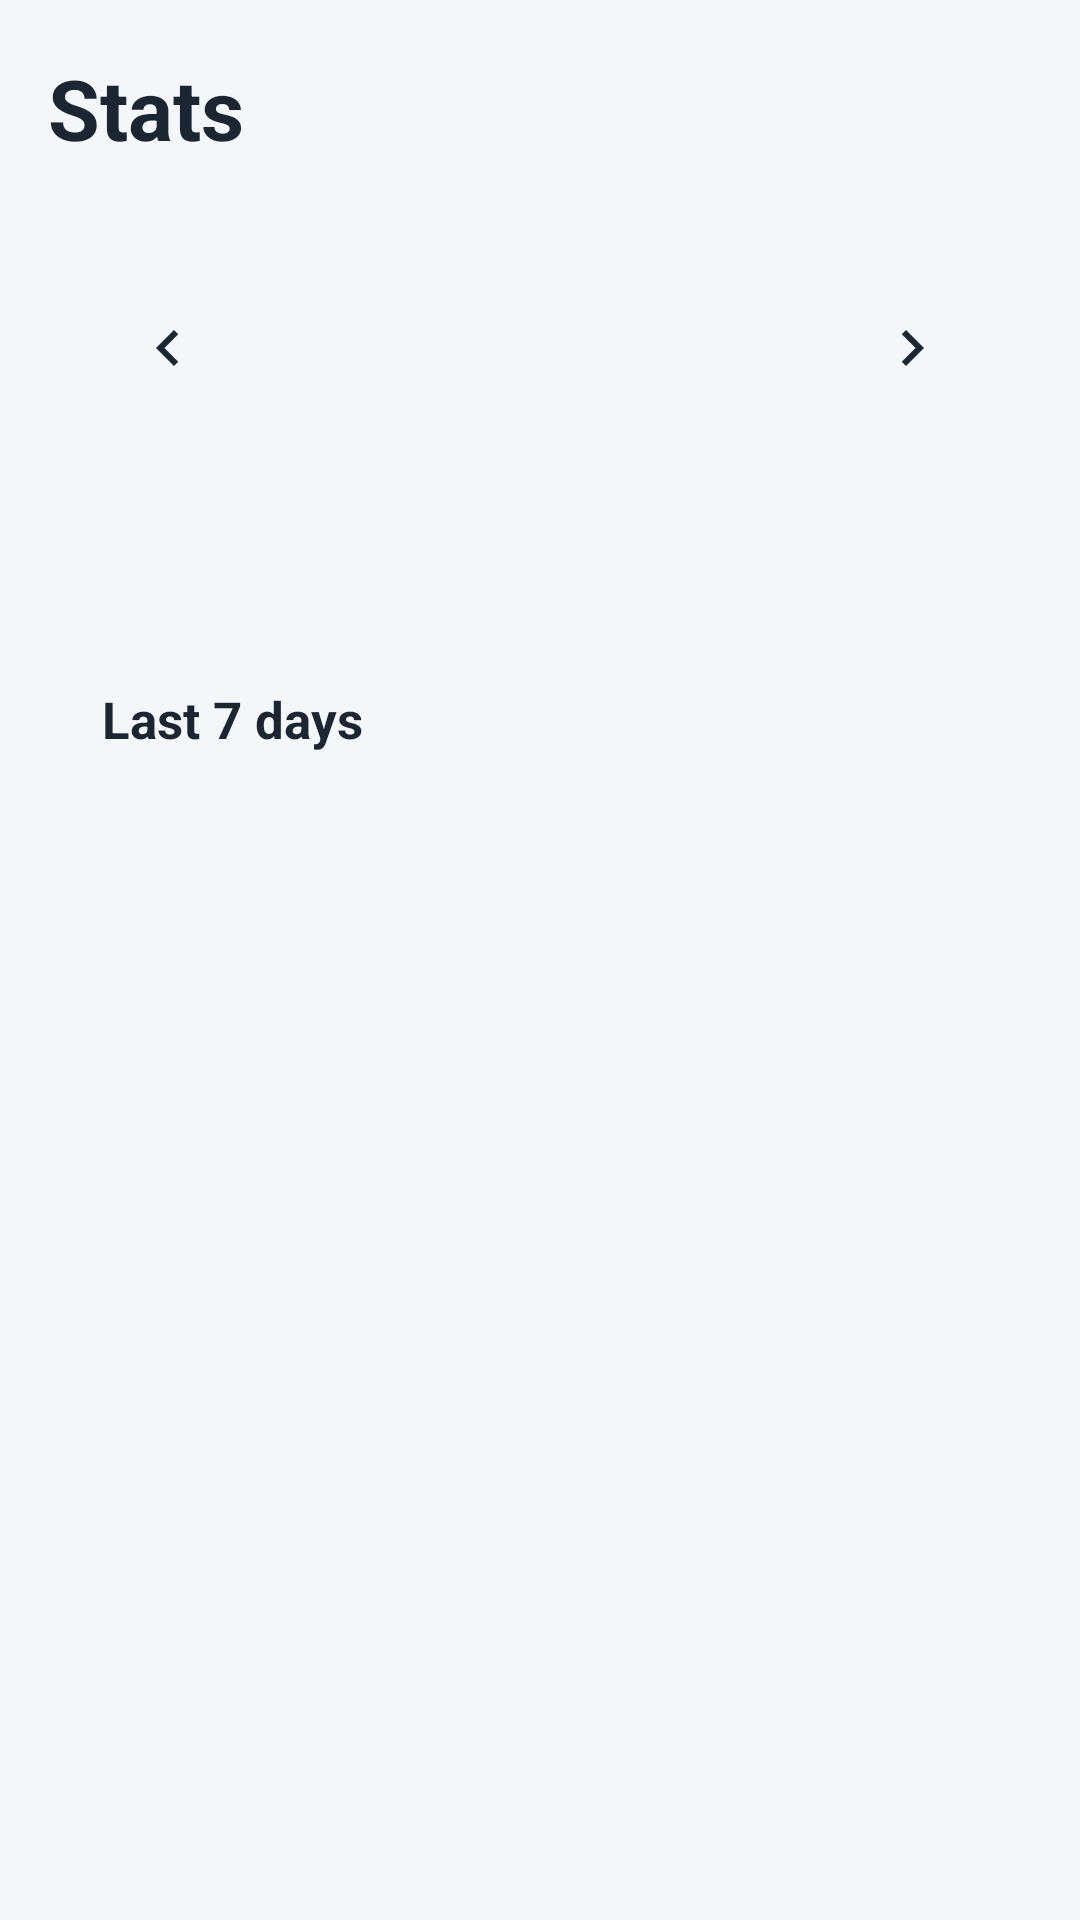

Produce the Android XML layout that renders to this screen, including the resource entries it uses.
<!-- AndroidManifest.xml: application theme Theme.Aram -->
<!-- res/layout/stats_page.xml -->
<?xml version="1.0" encoding="utf-8"?>
<ScrollView xmlns:android="http://schemas.android.com/apk/res/android"
    android:layout_width="match_parent"
    android:layout_height="match_parent">

    <LinearLayout
        android:layout_width="match_parent"
        android:layout_height="wrap_content"
        android:orientation="vertical"
        android:paddingStart="16dp"
        android:paddingEnd="16dp"
        android:paddingBottom="16dp">

        <TextView
            style="@style/PageTitle"
            android:layout_marginTop="8dp"
            android:text="@string/tab_stats" />

        <LinearLayout style="@style/Box">

            <LinearLayout
                android:layout_width="match_parent"
                android:layout_height="wrap_content"
                android:gravity="center_vertical"
                android:orientation="horizontal">

                <ImageView
                    android:id="@+id/month_prev"
                    style="@style/IconButton"
                    android:contentDescription="@string/month_prev"
                    android:src="@drawable/ic_prev" />

                <TextView
                    android:id="@+id/month"
                    android:layout_width="0dp"
                    android:layout_height="wrap_content"
                    android:layout_weight="1"
                    android:gravity="center"
                    android:textColor="@color/ink"
                    android:textSize="17sp"
                    android:textStyle="bold" />

                <ImageView
                    android:id="@+id/month_next"
                    style="@style/IconButton"
                    android:contentDescription="@string/month_next"
                    android:src="@drawable/ic_next" />
            </LinearLayout>

            <LinearLayout
                android:id="@+id/weekdays"
                android:layout_width="match_parent"
                android:layout_height="wrap_content"
                android:layout_marginTop="8dp"
                android:orientation="horizontal" />

            <LinearLayout
                android:id="@+id/cal"
                android:layout_width="match_parent"
                android:layout_height="wrap_content"
                android:orientation="vertical" />

            <TextView
                android:id="@+id/day_title"
                style="@style/BoxTitle"
                android:layout_marginTop="14dp"
                android:textSize="15sp" />

            <LinearLayout
                android:id="@+id/day_apps"
                android:layout_width="match_parent"
                android:layout_height="wrap_content"
                android:orientation="vertical" />
        </LinearLayout>

        <LinearLayout
            android:id="@+id/day_items"
            android:layout_width="match_parent"
            android:layout_height="wrap_content"
            android:layout_marginStart="-16dp"
            android:layout_marginEnd="-16dp"
            android:orientation="vertical" />

        <LinearLayout style="@style/Box">

            <TextView
                style="@style/BoxTitle"
                android:text="@string/week_title" />

            <TextView
                android:id="@+id/week_total"
                style="@style/Hint" />

            <LinearLayout
                android:id="@+id/week_apps"
                android:layout_width="match_parent"
                android:layout_height="wrap_content"
                android:layout_marginTop="6dp"
                android:orientation="vertical" />
        </LinearLayout>
    </LinearLayout>
</ScrollView>
<!-- resources referenced by this layout -->
<resources>
  <color name="ink">#FF1C2633</color>
  <!-- drawable ic_next (drawable) -->
  <vector xmlns:android="http://schemas.android.com/apk/res/android"
      android:width="24dp"
      android:height="24dp"
      android:autoMirrored="true"
      android:tint="?android:attr/textColorPrimary"
      android:viewportWidth="24"
      android:viewportHeight="24">
      <path android:fillColor="#FFFFFFFF" android:pathData="M8.59,16.59L13.17,12 8.59,7.41 10,6l6,6 -6,6z" />
  </vector>
  <!-- drawable ic_prev (drawable) -->
  <vector xmlns:android="http://schemas.android.com/apk/res/android"
      android:width="24dp"
      android:height="24dp"
      android:autoMirrored="true"
      android:tint="?android:attr/textColorPrimary"
      android:viewportWidth="24"
      android:viewportHeight="24">
      <path android:fillColor="#FFFFFFFF" android:pathData="M15.41,16.59L10.83,12l4.58,-4.59L14,6l-6,6 6,6z" />
  </vector>
  <string name="month_next">Next month</string>
  <string name="month_prev">Previous month</string>
  <string name="tab_stats">Stats</string>
  <string name="week_title">Last 7 days</string>
  <style name="Box">
          <item name="android:layout_width">match_parent</item>
          <item name="android:layout_height">wrap_content</item>
          <item name="android:layout_marginTop">12dp</item>
          <item name="android:background">@drawable/box</item>
          <item name="android:orientation">vertical</item>
          <item name="android:padding">18dp</item>
      </style>
  <style name="BoxTitle">
          <item name="android:layout_width">wrap_content</item>
          <item name="android:layout_height">wrap_content</item>
          <item name="android:textColor">@color/ink</item>
          <item name="android:textSize">17sp</item>
          <item name="android:textStyle">bold</item>
      </style>
  <style name="Hint">
          <item name="android:layout_width">match_parent</item>
          <item name="android:layout_height">wrap_content</item>
          <item name="android:layout_marginTop">4dp</item>
          <item name="android:textColor">@color/ink_soft</item>
          <item name="android:textSize">13sp</item>
      </style>
  <style name="IconButton">
          <item name="android:layout_width">44dp</item>
          <item name="android:layout_height">44dp</item>
          <item name="android:padding">10dp</item>
          <item name="android:background">@drawable/round</item>
          <item name="android:tint">@color/ink</item>
          <item name="android:clickable">true</item>
          <item name="android:focusable">true</item>
      </style>
  <style name="PageTitle">
          <item name="android:layout_width">wrap_content</item>
          <item name="android:layout_height">56dp</item>
          <item name="android:gravity">center_vertical</item>
          <item name="android:textColor">@color/ink</item>
          <item name="android:textSize">28sp</item>
          <item name="android:textStyle">bold</item>
      </style>
  <color name="ink_soft">#FF66727F</color>
  <!-- drawable round (drawable) -->
  <selector xmlns:android="http://schemas.android.com/apk/res/android">
      <item android:state_pressed="true">
          <shape android:shape="oval"><solid android:color="@color/surface2" /></shape>
      </item>
      <item android:drawable="@android:color/transparent" />
  </selector>
  <color name="bg">#FFF4F7FA</color>
  <color name="accent">#FF3F78B5</color>
  <color name="accent_soft">#FFE1ECF7</color>
  <color name="surface2">#FFE9EEF4</color>
</resources>
